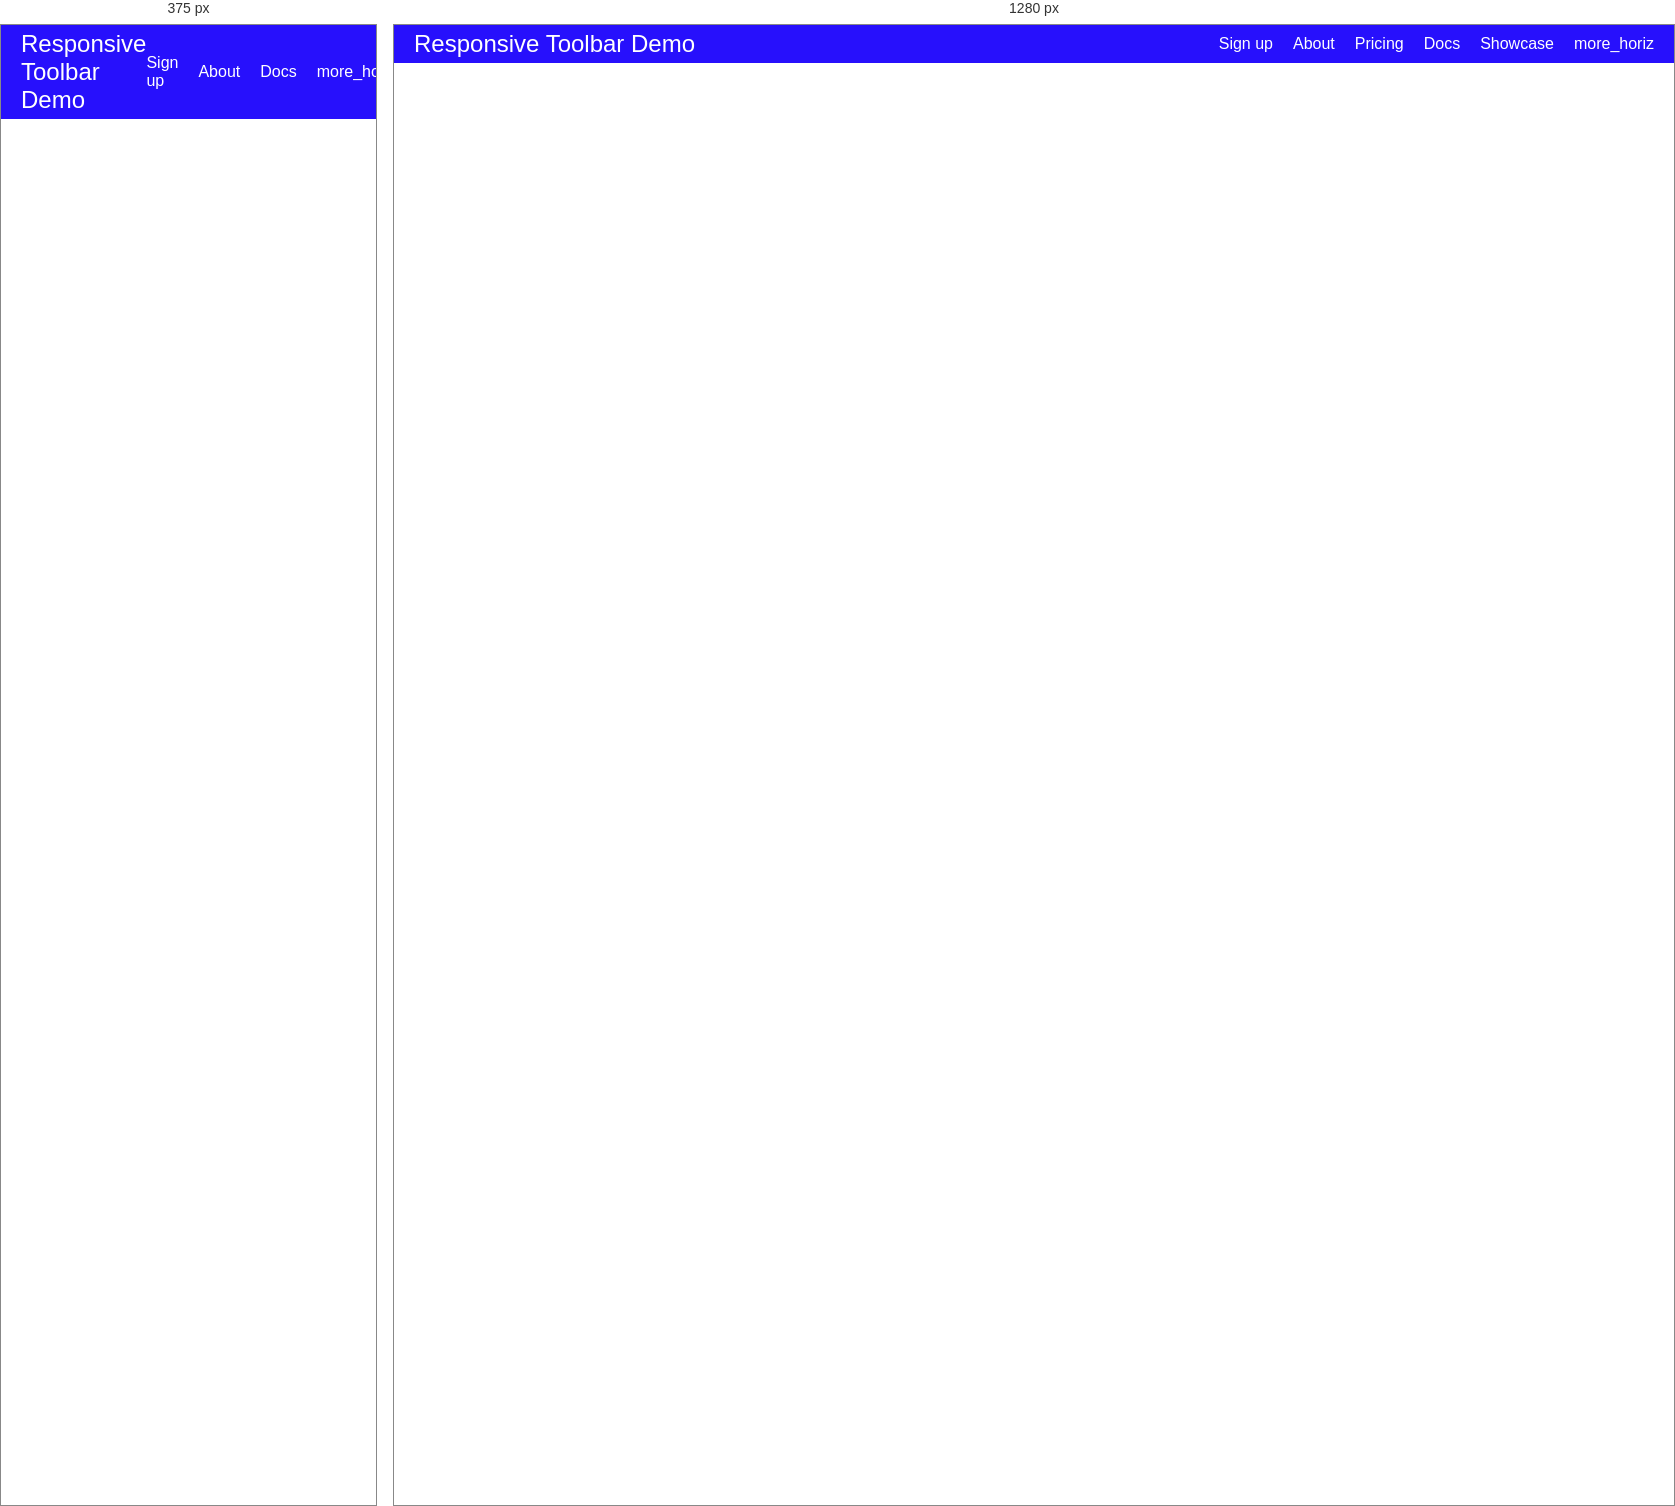
Rendered at 375 px and 1280 px, left to right.

<!-- file: navbarwithMedia.html -->
<!DOCTYPE html>
<html lang="en">

<head>
    <meta charset="UTF-8">
    <meta name="viewport" content="width=device-width, initial-scale=1.0">
    <title>Document</title>
    <link rel="stylesheet"
        href="https://fonts.googleapis.com/css2?family=Material+Symbols+Outlined:opsz,wght,FILL,GRAD@20..48,100..700,0..1,-50..200" />
    <style>
        * {
            margin: 0px;
            padding: 0px;
            box-sizing: border-box;
            list-style-type: none;
        }

        header {
            background-color: rgb(39, 16, 252);
            color: white;
            font-family: 'Trebuchet MS', 'Lucida Sans Unicode', 'Lucida Grande', 'Lucida Sans', Arial, sans-serif;
            display: flex;
            justify-content: space-between;
            padding: 5px 20px;
            align-items: center;
        }

        .logo {
            font-size: 24px;
        }

        .menu {}

        .menu .main-menu {
            display: flex;
            gap: 20px;
            align-items: center;
        }

        .menu .main-menu li {
            position: relative;
        }

        span {
            transform: rotate(90deg);
        }

        .sub-menu {
            display: none;
            position: absolute;
            color: black;
            right: 0px;
        }

        .sub-menu li {
            display: none;
        }

        .sub-menu li:last-child {
            display: block;
        }

        .menu .main-menu li:last-child:hover ul {
            display: block;
        }

        @media screen and (max-width:768px) {
            .main-menu li:nth-child(3) {
                display: none;
            }

            .main-menu li:nth-child(5) {
                display: none;
            }

            .sub-menu {
                background-color: red;
            }

            .sub-menu li:nth-child(3) {
                display: block;
            }

            .sub-menu li:nth-child(5) {
                display: block;
            }
        }
    </style>
</head>

<body>
    <header>
        <div class="logo">
            Responsive Toolbar Demo
        </div>
        <div class="menu">
            <ul class="main-menu">
                <li>Sign up</li>
                <li>About</li>
                <li>Pricing</li>
                <li>Docs </li>
                <li>Showcase </li>
                <li>
                    <span class="material-symbols-outlined">
                        more_horiz
                    </span>
                    <ul class="sub-menu">
                        <li>Sign up</li>
                        <li>About</li>
                        <li>Pricing</li>
                        <li>Docs </li>
                        <li>Showcase </li>
                        <li>Blog</li>
                    </ul>
                </li>
            </ul>
        </div>
    </header>
</body>

</html>